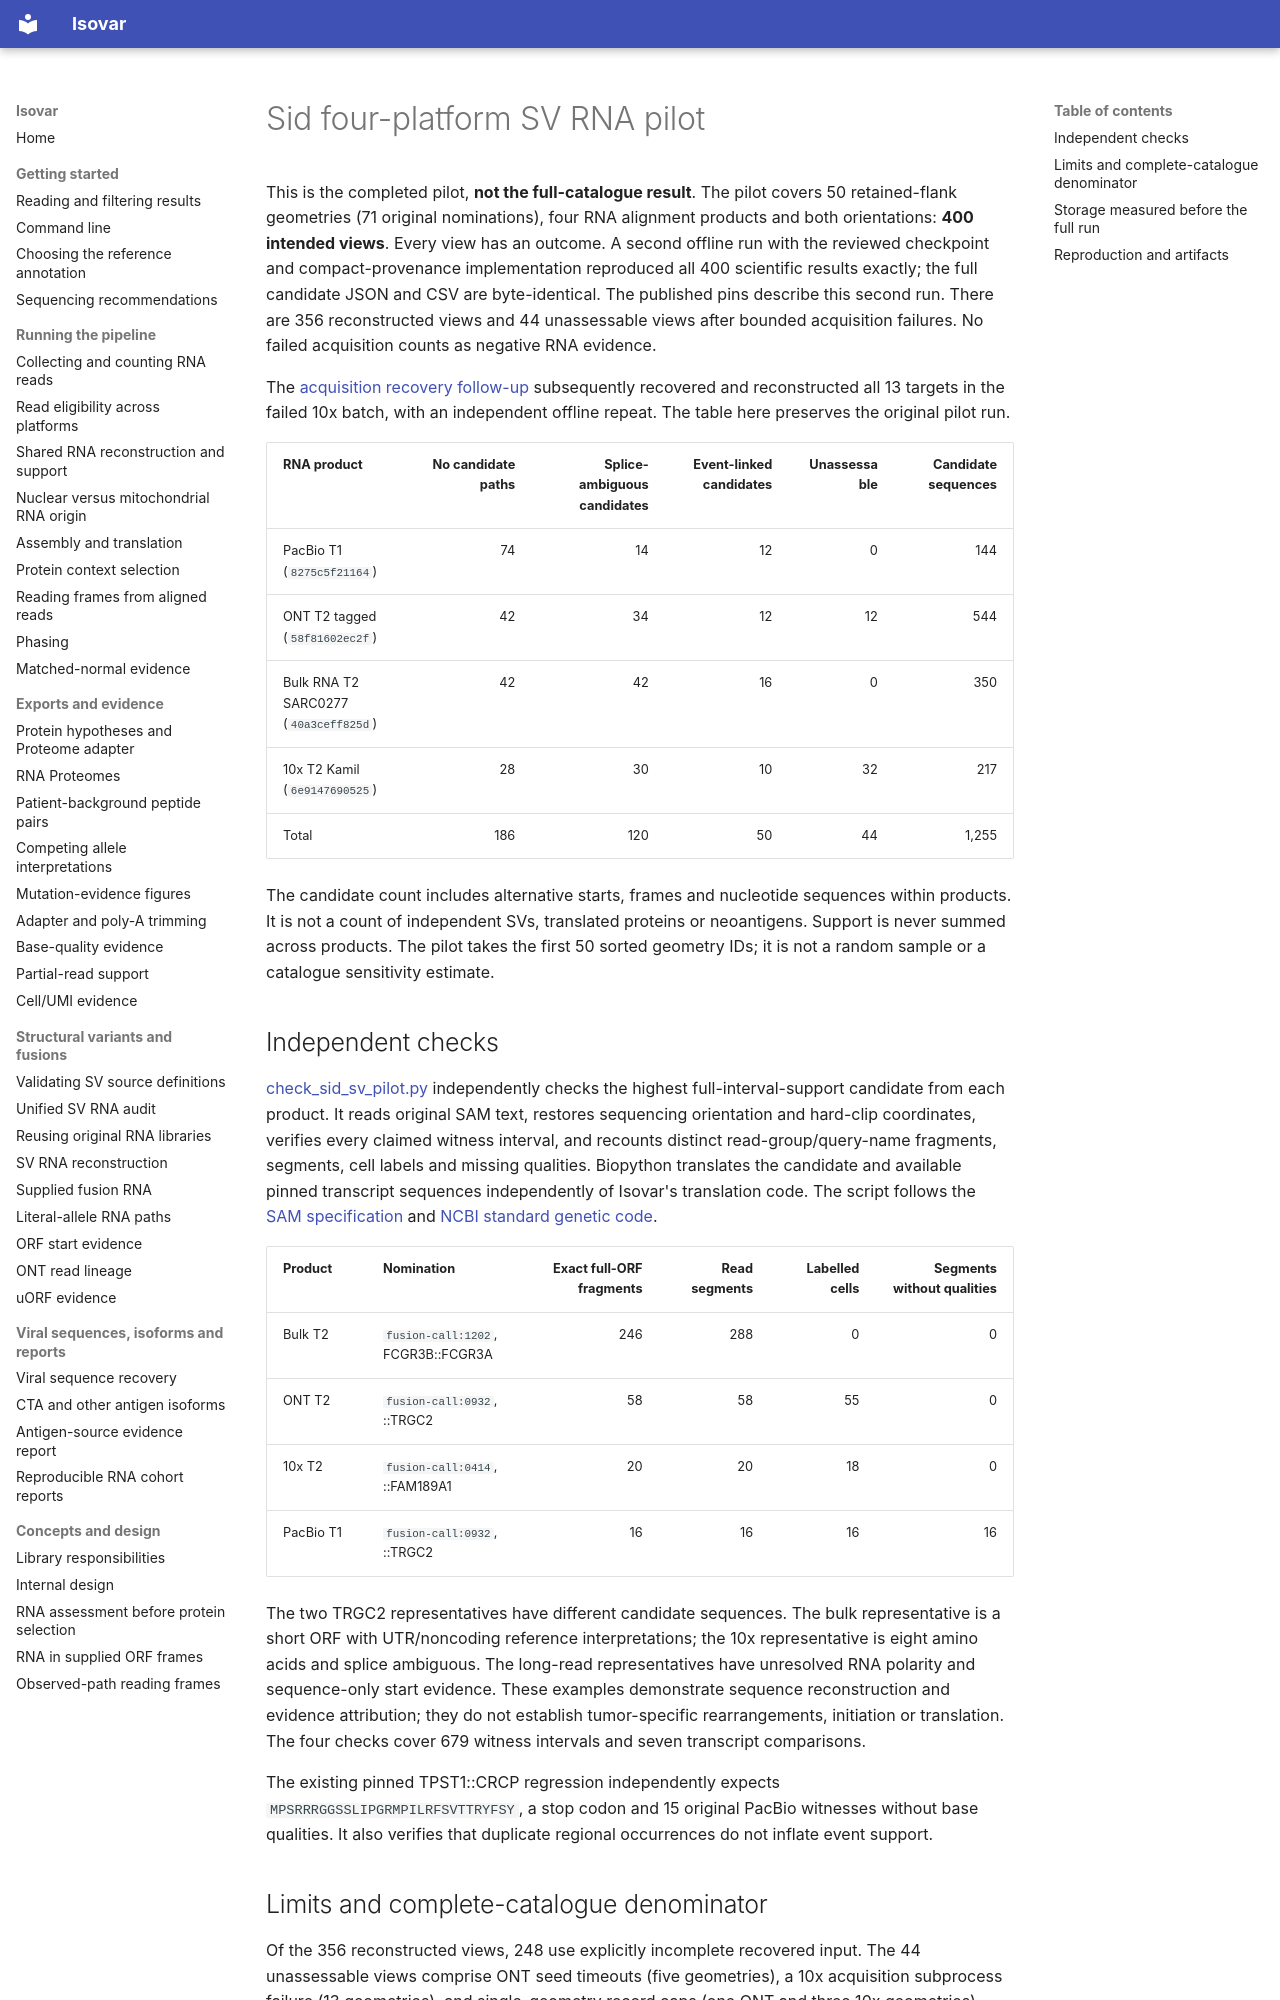

repository: openvax/isovar · page: sid-sv-four-platform-pilot/index.html · generator: mkdocs

# Sid four-platform SV RNA pilot

This is the completed pilot, **not the full-catalogue result**. The pilot covers
50 retained-flank geometries (71 original nominations), four RNA alignment
products and both orientations: **400 intended views**. Every view has an
outcome. A second offline run with the reviewed checkpoint and compact-provenance
implementation reproduced all 400 scientific results exactly; the full candidate
JSON and CSV are byte-identical. The published pins describe this second run.
There are 356 reconstructed views and 44 unassessable views after
bounded acquisition failures. No failed acquisition counts as negative RNA
evidence.

The [acquisition recovery follow-up](sid-sv-acquisition-recovery.md) subsequently
recovered and reconstructed all 13 targets in the failed 10x batch, with an
independent offline repeat. The table here preserves the original pilot run.

| RNA product | No candidate paths | Splice-ambiguous candidates | Event-linked candidates | Unassessable | Candidate sequences |
|---|---:|---:|---:|---:|---:|
| PacBio T1 (`8275c5f21164`) | 74 | 14 | 12 | 0 | 144 |
| ONT T2 tagged (`58f81602ec2f`) | 42 | 34 | 12 | 12 | 544 |
| Bulk RNA T2 SARC0277 (`40a3ceff825d`) | 42 | 42 | 16 | 0 | 350 |
| 10x T2 Kamil (`6e9147690525`) | 28 | 30 | 10 | 32 | 217 |
| Total | 186 | 120 | 50 | 44 | 1,255 |

The candidate count includes alternative starts, frames and nucleotide sequences
within products. It is not a count of independent SVs, translated proteins or
neoantigens. Support is never summed across products. The pilot takes the first
50 sorted geometry IDs; it is not a random sample or a catalogue sensitivity
estimate.

## Independent checks

[check_sid_sv_pilot.py](../examples/check_sid_sv_pilot.py) independently checks the
highest full-interval-support candidate from each product. It reads original SAM
text, restores sequencing orientation and hard-clip coordinates, verifies every
claimed witness interval, and recounts distinct read-group/query-name fragments,
segments, cell labels and missing qualities. Biopython translates the candidate
and available pinned transcript sequences independently of Isovar's translation
code. The script follows the [SAM specification](https://samtools.github.io/hts-specs/SAMv1.pdf)
and [NCBI standard genetic code](https://www.ncbi.nlm.nih.gov/Taxonomy/Utils/wprintgc.cgi#SG1).

| Product | Nomination | Exact full-ORF fragments | Read segments | Labelled cells | Segments without qualities |
|---|---|---:|---:|---:|---:|
| Bulk T2 | `fusion-call:1202`, FCGR3B::FCGR3A | 246 | 288 | 0 | 0 |
| ONT T2 | `fusion-call:0932`, ::TRGC2 | 58 | 58 | 55 | 0 |
| 10x T2 | `fusion-call:0414`, ::FAM189A1 | 20 | 20 | 18 | 0 |
| PacBio T1 | `fusion-call:0932`, ::TRGC2 | 16 | 16 | 16 | 16 |

The two TRGC2 representatives have different candidate sequences. The bulk
representative is a short ORF with UTR/noncoding reference interpretations;
the 10x representative is eight amino acids and splice ambiguous. The long-read
representatives have unresolved RNA polarity and sequence-only start evidence.
These examples demonstrate sequence reconstruction and evidence attribution;
they do not establish tumor-specific rearrangements, initiation or translation.
The four checks cover 679 witness intervals and seven transcript comparisons.

The existing pinned TPST1::CRCP regression independently expects
`MPSRRRGGSSLIPGRMPILRFSVTTRYFSY`, a stop codon and 15 original PacBio witnesses
without base qualities. It also verifies that duplicate regional occurrences do
not inflate event support.
